Run: headless pygame with SDL's dummy video driver; simulated clock (each Clock.tick advances the game by its frame time, no real sleeping); random seed 0; keys injected as events and as key.get_pressed() state; no mouse input.
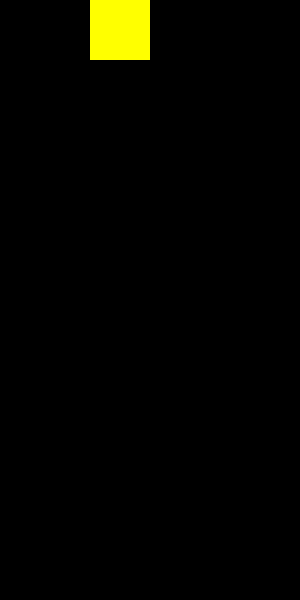
Frame 1 of 4 · flips 1–60 · no input
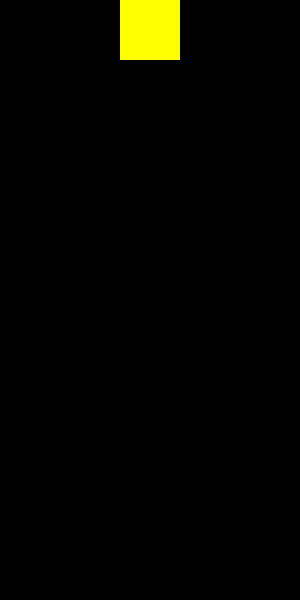
Frame 2 of 4 · flips 61–180 · tapped SPACE, RETURN · held RIGHT (→), D
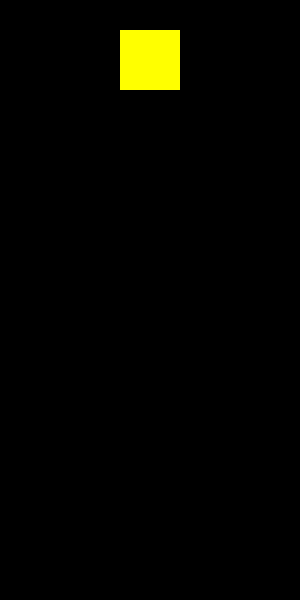
Frame 3 of 4 · flips 181–300 · held DOWN (↓), S
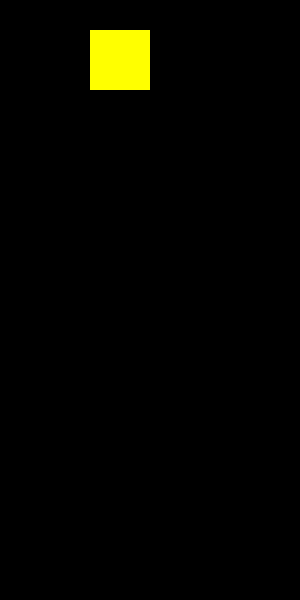
Frame 4 of 4 · flips 301–420 · held LEFT (←), A, UP (↑), W

The pygame program that drew these frames:

import pygame
import random

# 定义常量
WIDTH = 10  # 游戏区域宽度
HEIGHT = 20  # 游戏区域高度
BLOCK_SIZE = 30  # 每个方块的大小
FPS = 30  # 帧率
COLORS = [
    (255, 0, 0), (0, 255, 0), (0, 0, 255), (255, 255, 0),
    (255, 0, 255), (0, 255, 255), (128, 0, 128)
]
SHAPES = [
    [[1, 1, 1, 1]],  # I
    [[1, 1, 1], [0, 1, 0]],  # T
    [[1, 1, 0], [0, 1, 1]],  # Z
    [[0, 1, 1], [1, 1, 0]],  # S
    [[1, 1, 1], [1, 0, 0]],  # L
    [[1, 1, 1], [0, 0, 1]],  # J
    [[1, 1], [1, 1]]   # O
]

# 初始化 Pygame
pygame.init()
screen = pygame.display.set_mode((WIDTH * BLOCK_SIZE, HEIGHT * BLOCK_SIZE))
pygame.display.set_caption("俄罗斯方块")
clock = pygame.time.Clock()

# 定义方块类
class Block:
    def __init__(self, x, y, shape):
        self.x = x
        self.y = y
        self.shape = shape
        self.color = random.choice(COLORS)

    def rotate(self):
        self.shape = list(zip(*self.shape[::-1]))

    def draw(self, surface):
        for i, row in enumerate(self.shape):
            for j, cell in enumerate(row):
                if cell:
                    pygame.draw.rect(surface, self.color, (
                        (self.x + j) * BLOCK_SIZE, (self.y + i) * BLOCK_SIZE,
                        BLOCK_SIZE, BLOCK_SIZE
                    ))

# 游戏主循环
def game():
    grid = [[0] * WIDTH for _ in range(HEIGHT)]
    current_block = Block(WIDTH // 2 - 2, 0, random.choice(SHAPES))
    game_over = False

    while not game_over:
        for event in pygame.event.get():
            if event.type == pygame.QUIT:
                game_over = True
            if event.type == pygame.KEYDOWN:
                if event.key == pygame.K_LEFT:
                    current_block.x -= 1
                if event.key == pygame.K_RIGHT:
                    current_block.x += 1
                if event.key == pygame.K_DOWN:
                    current_block.y += 1
                if event.key == pygame.K_UP:
                    current_block.rotate()

        # 碰撞检测（边界和底部）
        if current_block.x < 0 or current_block.x + len(current_block.shape[0]) > WIDTH:
            current_block.x = max(0, min(current_block.x, WIDTH - len(current_block.shape[0])))
        if current_block.y + len(current_block.shape) > HEIGHT:
            current_block.y = HEIGHT - len(current_block.shape)
            # 将方块固定到网格
            for i, row in enumerate(current_block.shape):
                for j, cell in enumerate(row):
                    if cell:
                        grid[current_block.y + i][current_block.x + j] = current_block.color
            current_block = Block(WIDTH // 2 - 2, 0, random.choice(SHAPES))

        # 绘制
        screen.fill((0, 0, 0))
        current_block.draw(screen)
        for y, row in enumerate(grid):
            for x, color in enumerate(row):
                if color:
                    pygame.draw.rect(screen, color, (x * BLOCK_SIZE, y * BLOCK_SIZE, BLOCK_SIZE, BLOCK_SIZE))

        pygame.display.flip()
        clock.tick(FPS)

    pygame.quit()

if __name__ == "__main__":
    game()
